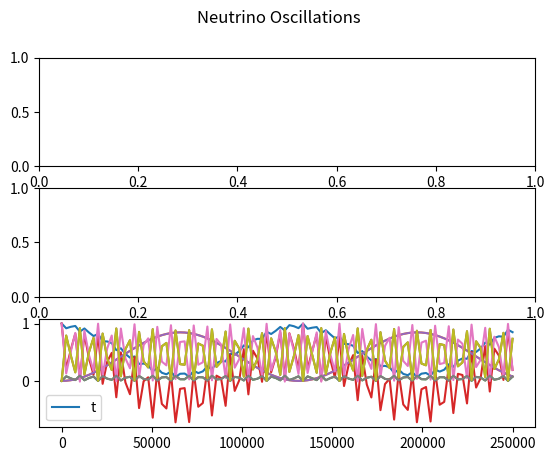

This figure's Python source:
import numpy as np
import matplotlib.pyplot as plt


'''
To Do           - tau interactions
                - clean up constant variables into dicts or lists
'''


'''
Variables and Constants
'''
# # Constants
# Mass difference squared between two flavour states
delta_m_sq = {'eu': 7.53e-5, 'tu': 2.44e-3, 'te': 2.44e-3, 'ue': 7.53e-5, 'ut': 2.44e-3, 'et': 2.44e-3}     # eV**2
delta_m_e_mu_sq = 7.53e-5      # eV**2
delta_m_tau_mu_sq = 2.44e-3    # eV**2  # can be +ve or -ve
delta_m_tau_e_sq = 2.44e-3     # eV**2  # can be +ve or -ve
delta_m_mu_e_sq = delta_m_e_mu_sq      # eV**2
delta_m_mu_tau_sq = delta_m_tau_mu_sq    # can be +ve or -ve
delta_m_e_tau_sq = delta_m_tau_e_sq     # eV**2

# Angle between flavour states
sin_q_theta = {'eu': 0.846, 'tu': 0.92, 'te': 0.093, 'ue': 0.846, 'ut': 0.92, 'et': 0.093}
sin_sq_theta_e_tau = 0.093
sin_sq_theta_e_mu = 0.846
sin_sq_theta_mu_tau = 0.92      # actually > 0.92 but it varies on atmospheric values
sin_sq_theta_mu_e = sin_sq_theta_e_mu
sin_sq_theta_tau_e = sin_sq_theta_e_tau
sin_sq_theta_tau_mu = sin_sq_theta_mu_tau

G_f = 1.1663787e-5         # GeV-2
sin_sq_theta_w = 0.22290        # Weinberg angle
m_e = 0.511 * 1e-3     # GeV c-2
m_u = 105 * 1e-3       # GeV c-2
sigma_naught = 1.72e-45         # m**2 / GeV

# # Variables
m_out = 10       # reactant mass out (electrons, muons etc)
m_in = 1000        # reactant mass in (electrons, muons etc)
E_v = 100     # Neutrino energy
L = 10       # distance oscillating (for oscillation)
E = E_v     # Neutrino beam energy
d = 10       # distance travelled (for decoherence)



'''
Oscillation Probabilities   -   p_oscill = (np.sin(2 * theta))**2 * (np.sin((delta_m_sq * L) / (4 * E)))**2
'''
class Oscillations:
    def __init__(self, distance):
        self.prob_list = {
            'eu': [], 'et': [], 
            'ue': [], 'ut': [], 
            'te': [], 'tu': [], 
            'ee': [], 'uu': [],     # do these last as theyre calculated based on the previously calculated
            'tt': [],
        }

        self.prob_reduced = {
            'e': [],
            'u': [],
            't': []
        }

        self.prob_neut = []

        self.max_points = 100      # Number of points
        E = 4      # GeV
        self.L = distance    # Km
        self.x_range = np.linspace(0, self.L / E, self.max_points)
        theta_range = np.linspace(0, 2 * np.pi, self.max_points)
    
    def calculate(self):
        for x in self.x_range:
            # print(f"Calculated Probability of {self.max_points}")
            for change in self.prob_list.keys():
                if change not in ['ee', 'uu', 'tt']:
                    self.prob_list[change].append(Oscillations.prob(self, flavours=change, x=x))
            self.prob_list['ee'].append(1 - (self.prob_list['eu'][-1] + self.prob_list['et'][-1]))
            self.prob_list['uu'].append(1 - (self.prob_list['ue'][-1] + self.prob_list['ut'][-1]))
            self.prob_list['tt'].append(1 - (self.prob_list['te'][-1] + self.prob_list['tu'][-1]))

        self.prob_reduced['e'] = [self.prob_list['ee'], self.prob_list['eu'], self.prob_list['et']]
        self.prob_reduced['u'] = [self.prob_list['uu'], self.prob_list['ue'], self.prob_list['ut']]
        self.prob_reduced['t'] = [self.prob_list['tt'], self.prob_list['te'], self.prob_list['tu']]
        Oscillations.plot(self)

    def plot(self):
        fig, axs = plt.subplots(3)
        fig.suptitle('Neutrino Oscillations')

        # print(self.prob_reduced)
        for initial_flavours, probs in self.prob_reduced.items():
            print(len(probs[0]))
            plt.plot(self.x_range, probs[0], '-')
            plt.plot(self.x_range, probs[1], '-')
            plt.plot(self.x_range, probs[2], '-')
            plt.legend(initial_flavours)
        # plt.legend(self.prob_neut.keys())
        plt.show()

    def prob(self, flavours, x):
        if flavours == 'eu':
            prob = sin_sq_theta_e_mu * np.square(np.sin(1.27 * delta_m_e_mu_sq * x / 4))
        elif flavours == 'et':
            prob = sin_sq_theta_e_tau * np.square(np.sin(1.27 * delta_m_e_tau_sq * x / 4))
        elif flavours == 'ue':
            prob = sin_sq_theta_e_mu * np.square(np.sin(1.27 * delta_m_mu_e_sq * x / 4))
        elif flavours == 'ut':
            prob = sin_sq_theta_mu_tau * np.square(np.sin(1.27 * delta_m_mu_tau_sq * x / 4))
        elif flavours == 'te':
            prob = sin_sq_theta_tau_e * np.square(np.sin(1.27 * delta_m_tau_e_sq * x / 4))
        elif flavours == 'tu':
            prob = sin_sq_theta_tau_mu * np.square(np.sin(1.27 * delta_m_tau_mu_sq * x / 4))
        return prob



'''
Cross Sections
'''
class CrossSections:
    def __init__(self, energy, lepton):
        E_v = energy
        sigma_naught = 1.72e-45

        s_e = sigma_naught * np.pi / G_f**2
        s_u = s_e * (m_u / m_e)

        sigma_naught_e = (2 * m_e * G_f**2 * E_v) / np.pi
        sigma_naught_u = (2 * m_u * G_f**2 * E_v) / np.pi

        if lepton == 'e':
            sigma_naught = sigma_naught_e
            self.cs_without_ms = {'e_e': [], 'E_E': [], 'E_U': [], 'u_e': [], 'u_u': [], 'U_U': []}
            self.cs_with_ms = {'e_e': [], 'E_E': [], 'E_U': [], 'u_e': [], 'u_u': [], 'U_U': []}
        
        elif lepton == 'u':
            sigma_naught = sigma_naught_u
            self.cs_without_ms = {'e_e': [], 'E_E': [], 'U_E': [], 'e_u': [], 'u_u': [], 'U_U': []}
            self.cs_with_ms = {'e_e': [], 'E_E': [], 'U_E': [], 'e_u': [], 'u_u': [], 'U_U': []}
        
        for flavour in self.cs_without_ms.keys():
            cs = CrossSections.neutrino_and_electron(self, flavour=flavour) * energy * sigma_naught
            self.cs_without_ms[flavour].append(cs)
            self.cs_with_ms[flavour].append(
                cs * energy * sigma_naught * 
                CrossSections.mass_suppression(
                    self, flavour, energy=energy, reaction_lepton=lepton
                )
            )

    def neutrino_and_electron(self, flavour):
        if flavour == 'e_e':
            cs = 0.25 + sin_sq_theta_w + (4 / 3) * np.square(sin_sq_theta_w)
        elif flavour == 'E_E':
            cs = (1 / 12) + 1 / 3 * (sin_sq_theta_w + 4 / 3 * np.square(sin_sq_theta_w))
        elif flavour == 'E_U' or flavour == 'U_E':
            cs = 1 / 3
        elif flavour == 'u_e' or flavour == 'e_u':
            cs = 1
        elif flavour == 'u_u':
            cs = 1 / 4 - sin_sq_theta_w + 4 / 3 * np.square(sin_sq_theta_w)
        elif flavour == 'U_U':
            cs = 1 / 12 - 1 / 3 * sin_sq_theta_w + 4 / 3 * np.square(sin_sq_theta_w)
        return cs

    def mass_suppression(self, flavour, energy, reaction_lepton='e'):
        m_E = m_e
        m_U = m_u
        if reaction_lepton == 'e':
            m_in = m_e
        elif reaction_lepton == 'u':
            m_in = m_u

        if flavour == 'e_e':
            zeta = 1 - ((m_e ** 2) / (m_in ** 2 + 2 * m_in * energy))
        elif flavour == 'E_E':
            zeta = 1 - ((m_e ** 2) / (m_in ** 2 + 2 * m_in * energy))
        elif flavour == 'E_U':
            zeta = 1 - ((m_u ** 2) / (m_in ** 2 + 2 * m_in * energy))
        elif flavour == 'u_e':
            zeta = 1 - ((m_u ** 2) / (m_in ** 2 + 2 * m_in * energy))
        elif flavour == 'u_u':
            zeta = 1 - ((m_e ** 2) / (m_in ** 2 + 2 * m_in * energy))
        elif flavour == 'U_U':
            zeta = 1 - ((m_e ** 2) / (m_in ** 2 + 2 * m_in * energy))
        # neutrino-muon specific reactions
        elif flavour == 'U_E':
            zeta = 1 - ((m_e ** 2) / (m_in ** 2 + 2 * m_in * energy))
        elif flavour == 'e_u':
            zeta = 1 - ((m_e ** 2) / (m_in ** 2 + 2 * m_in * energy))
        return zeta



'''
Wave Functions (for plotting)
'''
class WaveFunctions:
    def __init__(self, accuracy):
        phi = np.linspace(0, np.pi, accuracy)
        theta = np.linspace(0, 2 * np.pi, 20)
        prob_at_detector = {'e_e': [], 'e_mu': [], 'e_tau': [],
                            'mu_mu': [], 'mu_e': [], 'mu_tau': [],
                            'tau_tau': [], 'tau_e': [], 'tau_mu': []}
        flavour_list = ['e_e', 'e_mu', 'e_tau', 'mu_mu', 'mu_e', 'mu_tau', 'tau_tau', 'tau_e', 'tau_mu']
        detector_1 = {'e_e': [], 'e_mu': [], 'e_tau': [],
                      'mu_mu': [], 'mu_e': [], 'mu_tau': [],
                      'tau_tau': [], 'tau_e': [], 'tau_mu': []}
        detector_2 = {'e_e': [], 'e_mu': [], 'e_tau': [],
                      'mu_mu': [], 'mu_e': [], 'mu_tau': [],
                      'tau_tau': [], 'tau_e': [], 'tau_mu': []}

        for flavour_change in flavour_list:
            for phi_value in phi:
                prob_at_detector[flavour_change].append(WaveFunctions.prob(self, flavour=flavour_change, phi=phi_value))

            for tuple in prob_at_detector[flavour_change]:
                detector_1[flavour_change].append(tuple[0])
                detector_2[flavour_change].append(tuple[0])

        fig1 = plt.figure()
        fig2 = plt.figure()
        ax1 = fig1.add_subplot(111)
        ax2 = fig2.add_subplot(111)
        ax1.title.set_text('Detector 1 Probabilities')
        ax2.title.set_text('Detector 2 Probabilities')

        ax1.set_xticks(ticks=np.linspace(start=0, stop=2 * np.pi, num=int(accuracy)))
        ax1.set_yticks(ticks=np.linspace(0, 1, num=5))
        ax2.set_xticks(ticks=np.linspace(start=0, stop=2 * np.pi, num=int(accuracy)))
        ax2.set_yticks(ticks=np.linspace(0, 1, num=5))


        for prob_list in detector_1.values():
            #print(prob_list)
            ax1.plot(phi, prob_list, '--', linewidth=1)

        for prob_list in detector_2.values():
            #print(prob_list)
            ax2.plot(phi, prob_list, '--', linewidth=1)

        ax1.legend(flavour_list, loc=1)
        ax2.legend(flavour_list, loc=1)

    def prob(self, flavour, phi):
        order_tau_d_same = 1
        order_tau_d_change = 1 / 3
        if flavour == 'e_e':
            prob_f1 = 1
            prob_f2 = 0
        elif flavour == 'e_mu':
            prob_f1 = 1 - (np.sqrt(sin_sq_theta_e_tau) / 2) * (1 - order_tau_d_change * np.cos(phi))
            prob_f2 = (np.sqrt(sin_sq_theta_e_tau) / 2) * (1 - order_tau_d_change * np.cos(phi))
        elif flavour == 'e_tau':
            prob_f1 = 1 - (np.sqrt(sin_sq_theta_e_tau) / 2) * (1 - order_tau_d_change * np.cos(phi))
            prob_f2 = (np.sqrt(sin_sq_theta_e_tau) / 2) * (1 - order_tau_d_change * np.cos(phi))
        if flavour == 'mu_mu':
            prob_f1 = 1
            prob_f2 = 0
        elif flavour == 'mu_e':
            prob_f1 = 1 - (np.sqrt(sin_sq_theta_e_mu) / 2) * (1 - order_tau_d_change * np.cos(phi))
            prob_f2 = (np.sqrt(sin_sq_theta_e_mu) / 2) * (1 - order_tau_d_change * np.cos(phi))
        elif flavour == 'mu_tau':
            prob_f1 = 1 - (np.sqrt(sin_sq_theta_mu_tau) / 2) * (1 - order_tau_d_change * np.cos(phi))
            prob_f2 = (np.sqrt(sin_sq_theta_mu_tau) / 2) * (1 - order_tau_d_change * np.cos(phi))
        if flavour == 'tau_tau':
            prob_f1 = 1
            prob_f2 = 0
        elif flavour == 'tau_e':
            prob_f1 = 1 - (np.sqrt(sin_sq_theta_tau_e) / 2) * (1 - order_tau_d_change * np.cos(phi))
            prob_f2 = (np.sqrt(sin_sq_theta_tau_e) / 2) * (1 - order_tau_d_change * np.cos(phi))
        elif flavour == 'tau_mu':
            prob_f1 = 1 - (np.sqrt(sin_sq_theta_tau_mu) / 2) * (1 - order_tau_d_change * np.cos(phi))
            prob_f2 = (np.sqrt(sin_sq_theta_tau_mu) / 2) * (1 - order_tau_d_change * np.cos(phi))
        return prob_f1, prob_f2



'''
Gates
'''
class Gates:
    def __init__(self, energy_list):
        self.energy_list = energy_list
        self.gate_energy_reactions = None
        self.leptons = {'e': [], 'u': []}       # currently only considering e and mu (no tau)
        self.all_values = {}

    def calculate(self):
        for energy in self.energy_list:
            for lepton in self.leptons.keys():
                # print(f'\n Cross Sections for Reactions with {lepton} at {energy} GeV:')
                self.leptons[lepton] = CrossSections(energy=energy, lepton=lepton)    # Energy in GeV

            gate_reactions = Gates.gate_cs(Gates.combine_cs(self))
            if self.gate_energy_reactions is None:      # checking if first time running this script
                self.gate_energy_reactions = gate_reactions
            else:
                for flavour, value in gate_reactions.items():
                    self.gate_energy_reactions[flavour].append(value[0])
            self.all_values[energy] = [values for values in gate_reactions.values()]
            print(f"Average Prob for {energy} GeV: ", np.average(self.all_values[energy]))
            if energy == self.energy_list[-1]:
                print(f"Neutrino-Lepton Gate Probabilities for {energy}GeV: \n {gate_reactions}")
            
        # plot
        Gates.plot_energies(self)
        plt.show()


    def combine_cs(self):
        all_cs = {'e_e': [], 'e_u': [], 'u_u': [], 'u_e': [], 'E_E': [], 'E_U': [], 'U_U': [], 'U_E': []}
        e_class = self.leptons['e']
        u_class = self.leptons['u']
        for all_reaction in all_cs.keys():
            for e_reaction, e_value in e_class.cs_without_ms.items():
                if e_reaction == all_reaction:
                    all_cs[all_reaction].append(e_value[0])
            for u_reaction, u_value in u_class.cs_without_ms.items():
                if u_reaction == all_reaction:
                    all_cs[all_reaction].append(u_value[0])

        for all_reaction, all_values in all_cs.items():
            if len(all_values) > 1:
                all_cs[all_reaction] = [(all_values[0] + all_values[1]) / 2]
        return all_cs


    @staticmethod
    def gate_cs(all_cs):
        # creates our final dict with the probabilities for all gate interactions
        single_reactions = ['e_e', 'e_u', 'u_u', 'u_e']
        single_reactions_anti = ['E_E', 'E_U', 'U_U', 'U_E']
        whole_reaction = []
        for first_reaction in single_reactions:
            for second_reaction in single_reactions:
                whole_reaction.append(first_reaction[0] + second_reaction[0] + '_' + first_reaction[2] + second_reaction[2])
        for first_reaction in single_reactions_anti:
            for second_reaction in single_reactions_anti:
                whole_reaction.append(first_reaction[0] + second_reaction[0] + '_' + first_reaction[2] + second_reaction[2])
        gate_reactions = {whole_keys: [] for whole_keys in whole_reaction}

        
        # reaction 1 is reaction_combined[0] + '_' + reaction_combined[3]
        # reaction 2 in reaction_combined[1] + '_' + reaction_combined[4]
        for reaction_combined in gate_reactions.keys():
            first_reaction = reaction_combined[0] + '_' + reaction_combined[3]
            second_reaction = reaction_combined[1] + '_' + reaction_combined[4]
            gate_reactions[reaction_combined] = [all_cs[first_reaction][0] * all_cs[second_reaction][0]]

        # for key, value in gate_reactions.items():
        #     print(f"{key}: {value}")
        return gate_reactions


    def plot_energies(self):
        for flavour, values in self.gate_energy_reactions.items():
            self.gate_energy_reactions[flavour] = [values, list(self.energy_list)]

        for flavour, values in self.gate_energy_reactions.items():
            plt.plot(values[1], values[0], '-')
        plt.title(f"Neutrino-Lepton Gate Cross-Sections for Energies: {int(min(self.energy_list))}GeV - {int(max(self.energy_list))}GeV")
        plt.legend(self.gate_energy_reactions.keys())



'''     
Running
'''
Oscillations(distance=1e6).calculate()    # Prints oscillation probabilities for flavours given the distance it travels

# WaveFunctions(accuracy=20)      # Currently Broken. Doesnt plot correctly # Accuracy is the number of points within the range

# Gates(energy_list=np.linspace(1, 100, 10)).calculate()         # calculates and plots gate probabilities at various energies for different interactions

plt.show()



